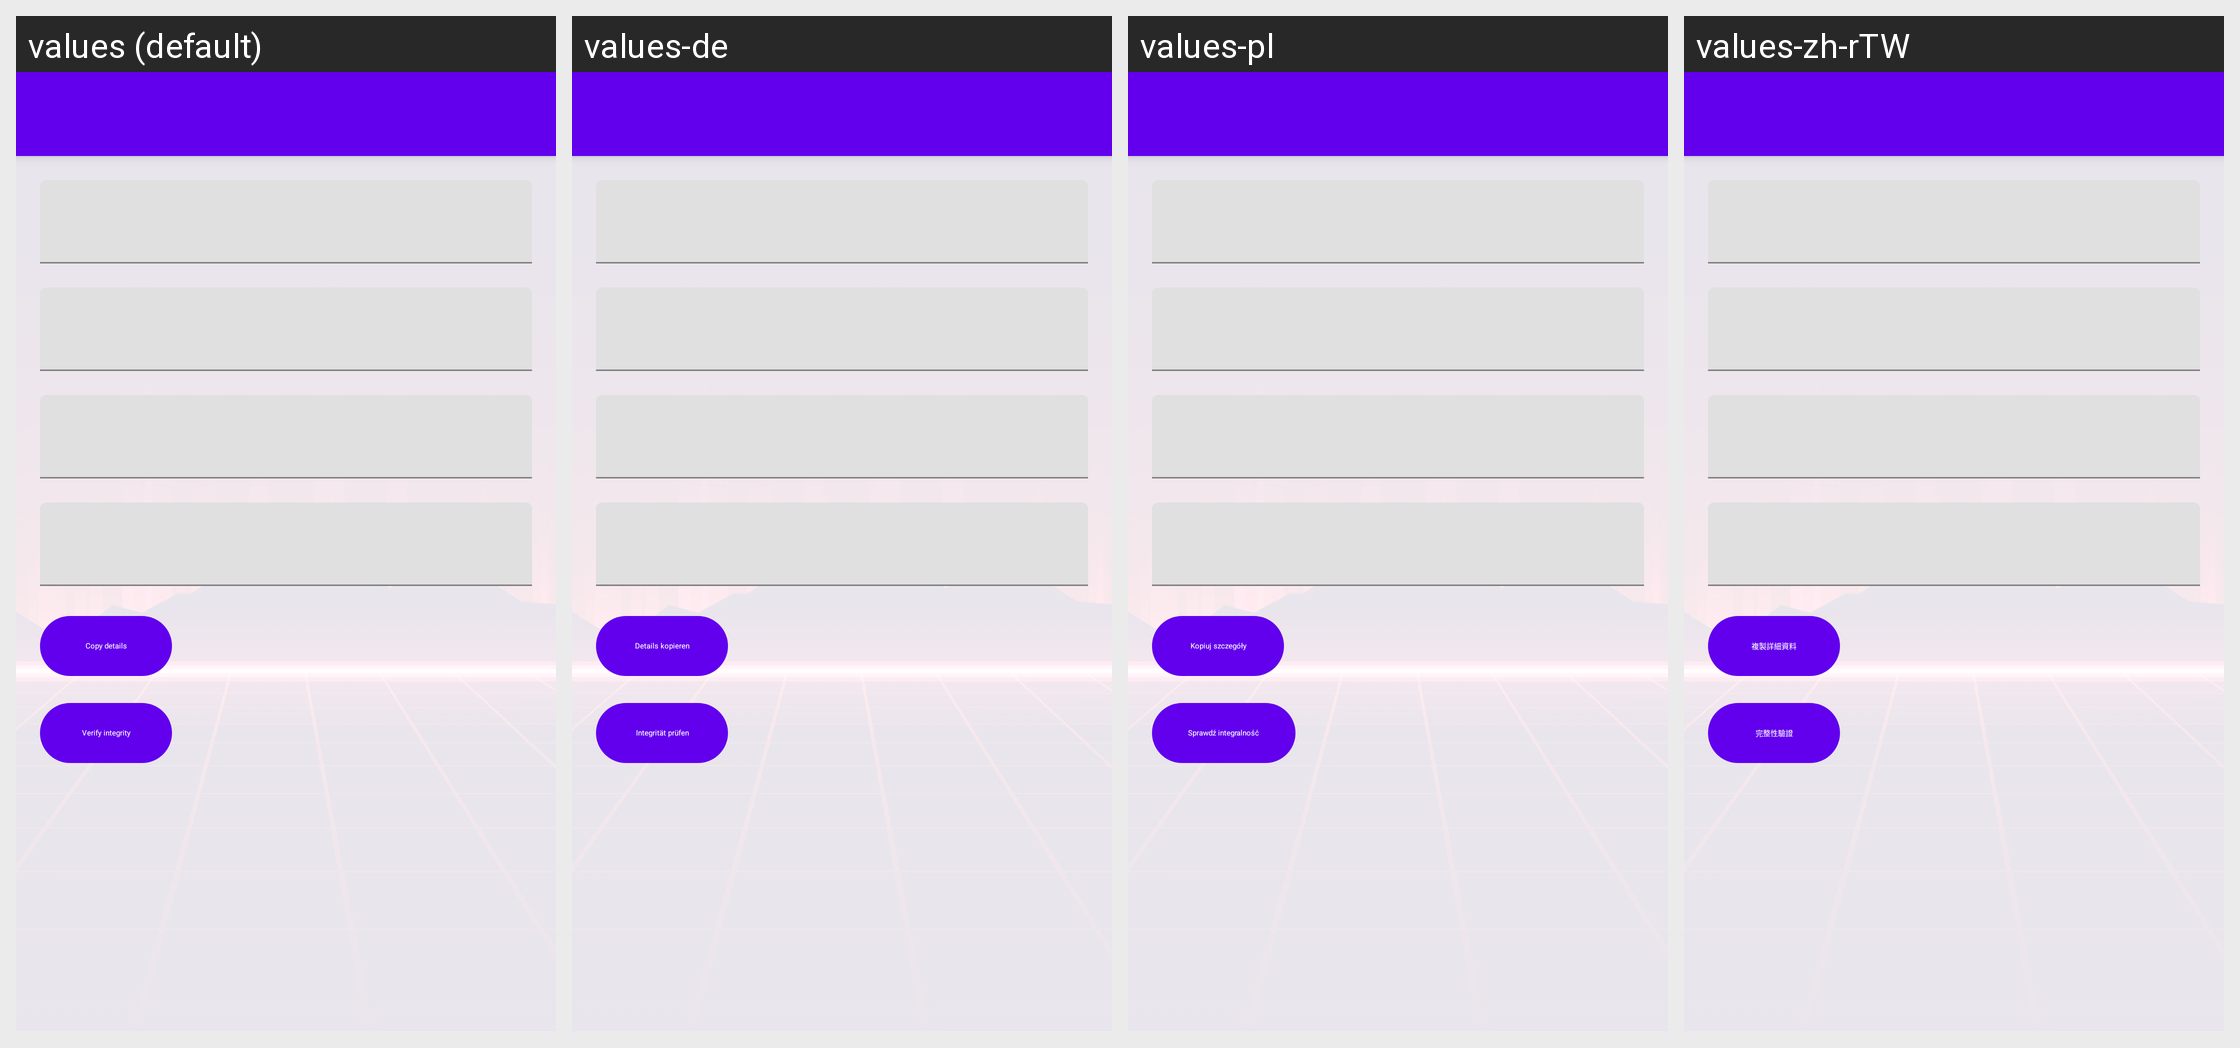

Locale-by-locale string values for the Android screen shown in this grid:
Android screen res/layout/fragment_game_info.xml rendered under 4 locales, left to right: values (default), values-de, values-pl, values-zh-rTW. Device: Nexus 5 (rendered at 1080×1920; each locale shown at half size, 540×960, under a caption strip naming it); theme Theme.MaterialComponents.DayNight.NoActionBar.
Other locales in the repository, not shown: values-ar, values-ckb, values-cs, values-es, values-fa, values-fr, values-he, values-hu, values-id, values-it, values-ja, values-ko, values-nb, values-pt-rBR, values-pt-rPT, values-ru, values-sr, values-uk, values-vi, values-zh-rCN.
Strings drawn on this screen, with the default value and each locale's value (text and hints the layout hard-codes, and strings that could not be matched under every locale, appear in the picture but are not listed):

copy_details
  values: Copy details
  values-de: Details kopieren
  values-pl: Kopiuj szczegóły
  values-zh-rTW: 複製詳細資料

verify_integrity
  values: Verify integrity
  values-de: Integrität prüfen
  values-pl: Sprawdź integralność
  values-zh-rTW: 完整性驗證
